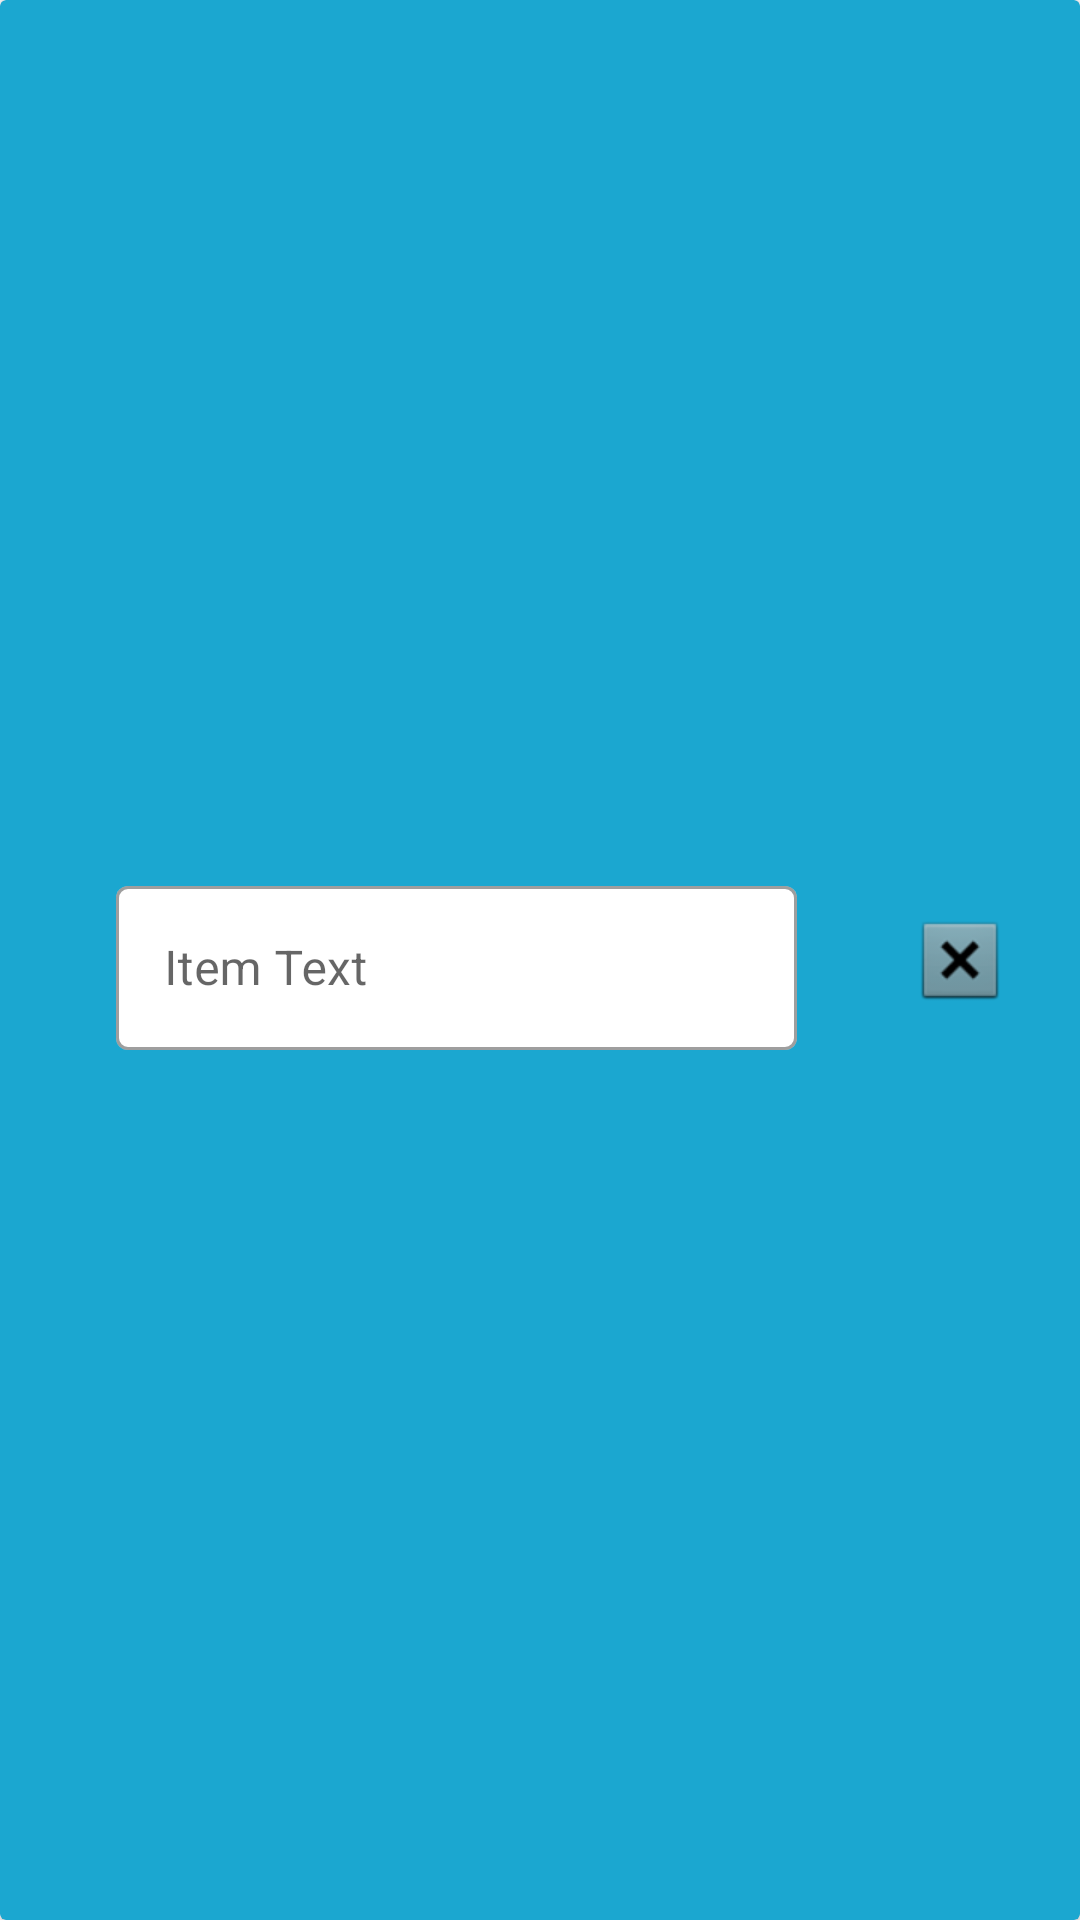

Produce the Android XML layout that renders to this screen, including the resource entries it uses.
<!-- AndroidManifest.xml: application theme Theme.TopTen -->
<!-- res/layout/custom_list_item_layout.xml -->
<?xml version="1.0" encoding="utf-8"?>
<androidx.cardview.widget.CardView xmlns:android="http://schemas.android.com/apk/res/android"
    xmlns:app="http://schemas.android.com/apk/res-auto"
    xmlns:tools="http://schemas.android.com/tools"
    android:layout_width="match_parent"
    android:layout_height="70dp"
    android:layout_marginTop="10dp"
    android:layout_marginBottom="10dp"
    android:backgroundTint="#00BCD4">

    <androidx.constraintlayout.widget.ConstraintLayout
        android:layout_width="match_parent"
        android:layout_height="match_parent"
        android:background="#377E58C1">

        <com.google.android.material.textfield.TextInputLayout
            style="@style/Widget.MaterialComponents.TextInputLayout.OutlinedBox"
            android:layout_width="227dp"
            android:layout_height="60dp"
            android:backgroundTint="#00ECE3E3"
            app:boxBackgroundColor="#FFFFFF"
            app:hintAnimationEnabled="false"
            app:hintTextColor="#000000"
            app:layout_constraintBottom_toBottomOf="parent"
            app:layout_constraintEnd_toStartOf="@+id/btn_deleteListItem"
            app:layout_constraintStart_toStartOf="parent"
            app:layout_constraintTop_toTopOf="parent">


            <com.google.android.material.textfield.TextInputEditText
                android:id="@+id/txt_customListItem"
                android:layout_width="match_parent"
                android:layout_height="wrap_content"
                android:hint="Item Text" />
        </com.google.android.material.textfield.TextInputLayout>

        <ImageButton
            android:id="@+id/btn_deleteListItem"
            android:layout_width="wrap_content"
            android:layout_height="wrap_content"
            android:layout_marginEnd="24dp"
            android:background="@drawable/fui_idp_button_background_twitter"
            app:layout_constraintBottom_toBottomOf="parent"
            app:layout_constraintEnd_toEndOf="parent"
            app:layout_constraintTop_toTopOf="parent"
            app:srcCompat="@android:drawable/btn_dialog" />
    </androidx.constraintlayout.widget.ConstraintLayout>

</androidx.cardview.widget.CardView>
<!-- resources referenced by this layout -->
<resources>
  <style name="Theme.TopTen" parent="Theme.MaterialComponents.DayNight.DarkActionBar">
          
          <item name="colorPrimary">@color/purple_500</item>
          <item name="colorPrimaryVariant">@color/purple_700</item>
          <item name="colorOnPrimary">@color/white</item>
          
          <item name="colorSecondary">@color/teal_200</item>
          <item name="colorSecondaryVariant">@color/teal_700</item>
          <item name="colorOnSecondary">@color/black</item>
          
          <item name="android:statusBarColor" tools:targetApi="l">?attr/colorPrimaryVariant</item>
          
      </style>
  <!-- not gathered from this repository: default colours our renderer supplied (Android Studio template values) -->
  <color name="purple_500">#FF6200EE</color>
  <color name="purple_700">#FF3700B3</color>
  <color name="teal_200">#FF03DAC5</color>
  <color name="teal_700">#FF018786</color>
  <color name="black">#FF000000</color>
  <color name="white">#FFFFFFFF</color>
</resources>
